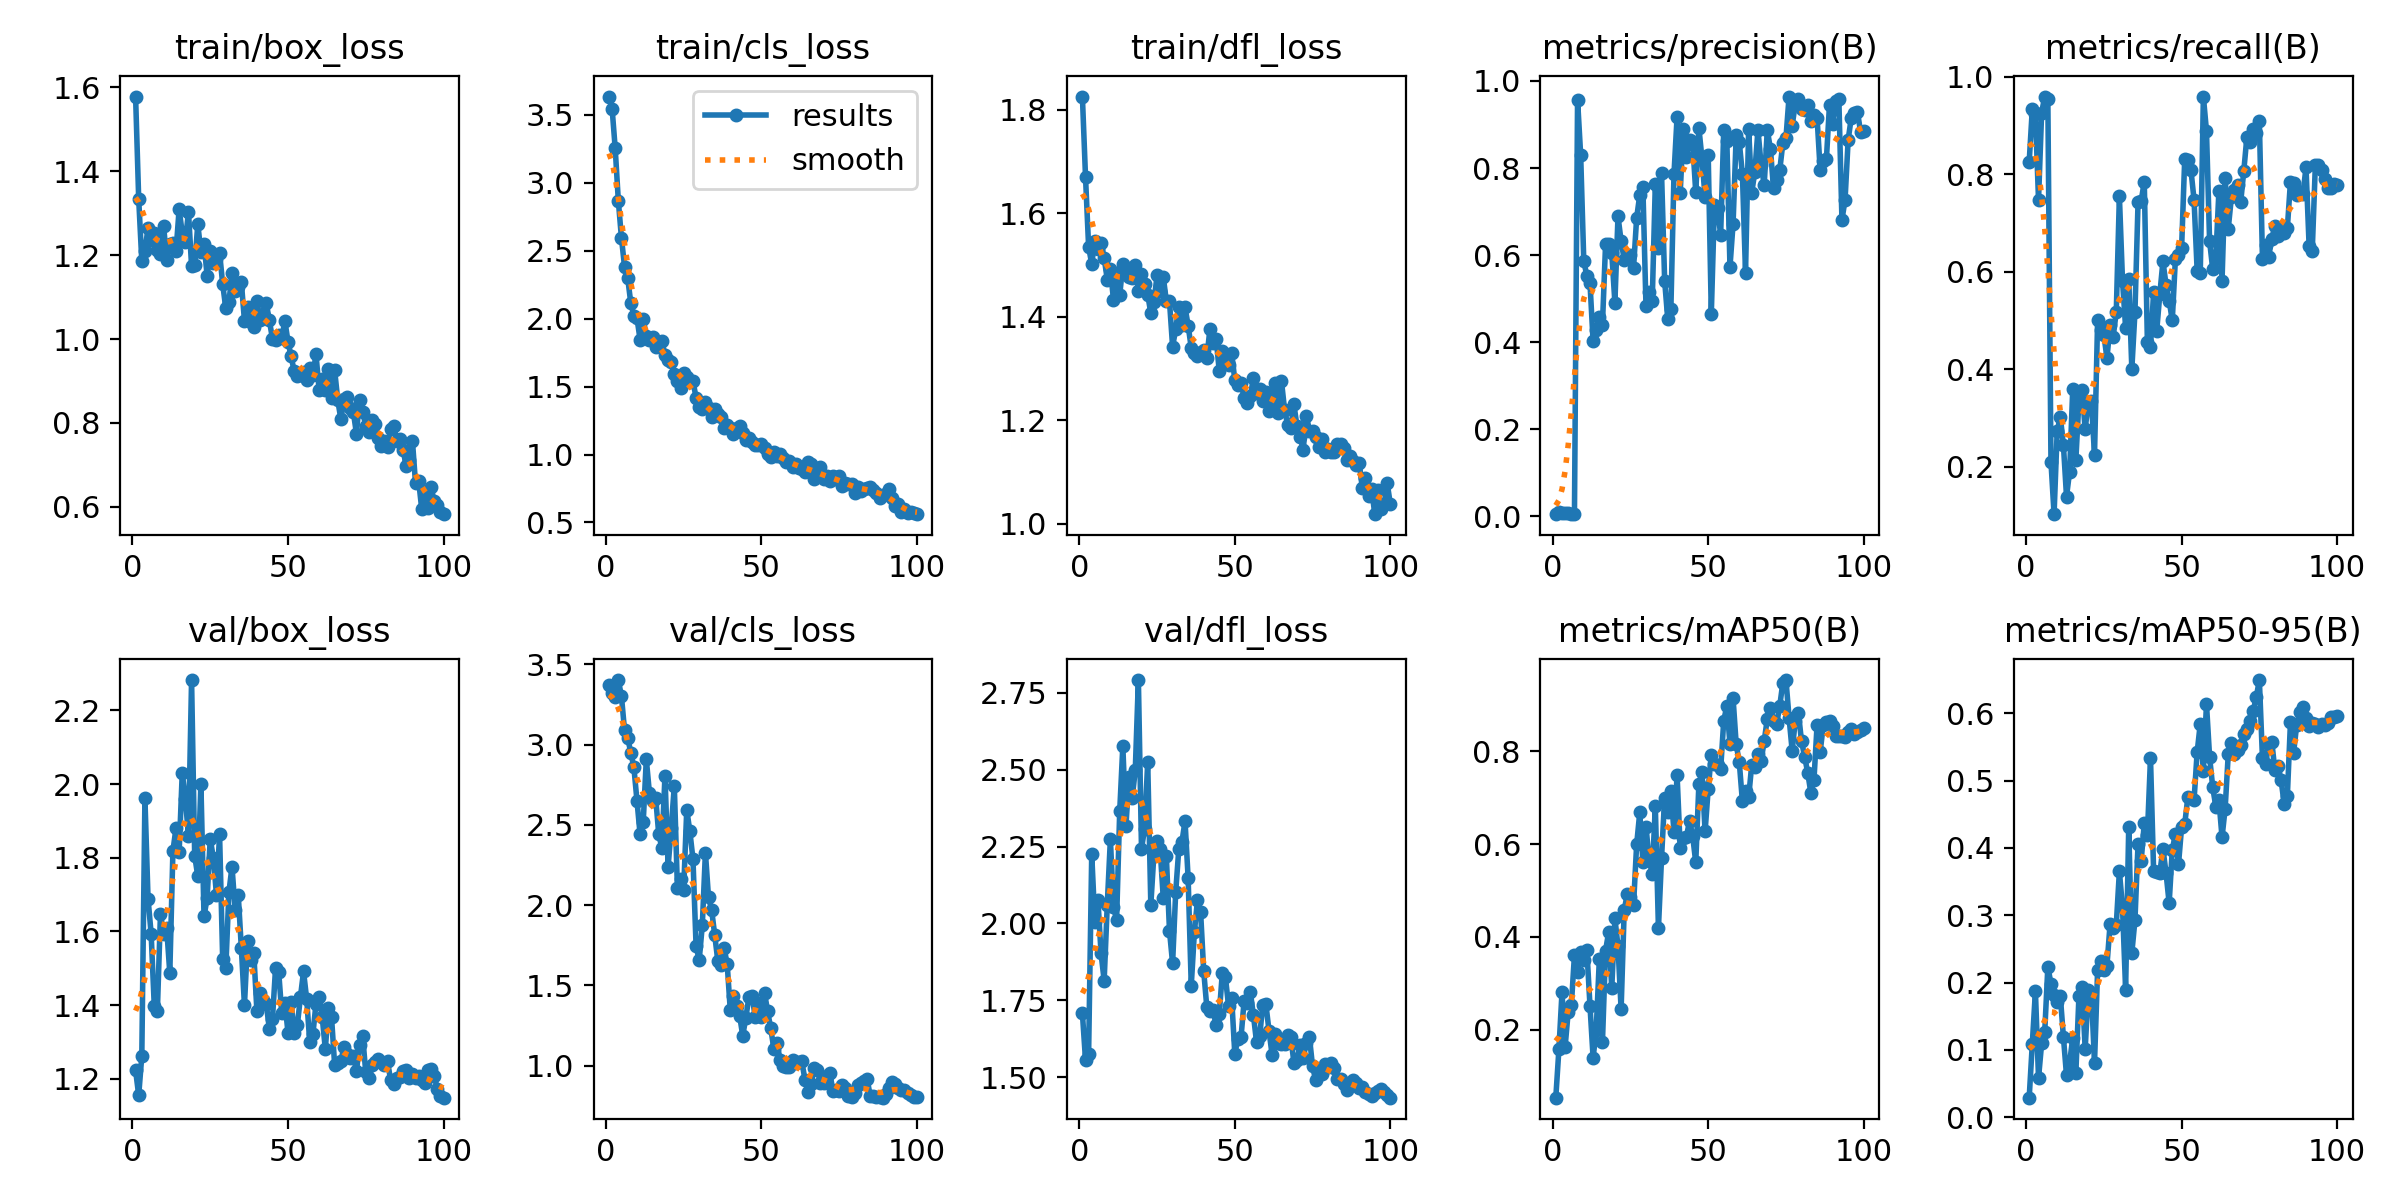

Source data for this figure (header and first rows):
epoch, time, train/box_loss, train/cls_loss, train/dfl_loss, metrics/precision(B), metrics/recall(B), metrics/mAP50(B), metrics/mAP50-95(B), val/box_loss, val/cls_loss, val/dfl_loss, lr/pg0, lr/pg1, lr/pg2
1, 5.576, 1.578, 3.635, 1.825, 0.00597, 0.8254, 0.05341, 0.02905, 1.223, 3.369, 1.709, 7.5e-05, 7.5e-05, 7.5e-05
2, 9.805, 1.333, 3.547, 1.671, 0.00982, 0.9335, 0.1575, 0.1089, 1.155, 3.319, 1.557, 0.0001609, 0.0001609, 0.0001609
3, 13.07, 1.185, 3.253, 1.535, 0.00781, 0.9244, 0.281, 0.1872, 1.263, 3.298, 1.577, 0.0002451, 0.0002451, 0.0002451
4, 16.59, 1.211, 2.869, 1.502, 0.00746, 0.7474, 0.1636, 0.05821, 1.961, 3.402, 2.226, 0.0003275, 0.0003275, 0.0003275
5, 19.87, 1.264, 2.595, 1.546, 0.00724, 0.9264, 0.2392, 0.1096, 1.689, 3.302, 2.005, 0.0004082, 0.0004082, 0.0004082
6, 23.44, 1.236, 2.383, 1.53, 0.00562, 0.9587, 0.2526, 0.1271, 1.594, 3.089, 2.077, 0.0004871, 0.0004871, 0.0004871
7, 26.92, 1.253, 2.302, 1.542, 0.00525, 0.954, 0.3612, 0.2238, 1.399, 3.044, 1.903, 0.0005644, 0.0005644, 0.0005644
8, 30.21, 1.212, 2.116, 1.513, 0.9571, 0.2105, 0.3252, 0.1982, 1.384, 2.951, 1.815, 0.0006399, 0.0006399, 0.0006399
9, 33.62, 1.203, 2.023, 1.472, 0.8296, 0.1032, 0.3665, 0.1821, 1.649, 2.86, 2.062, 0.0007136, 0.0007136, 0.0007136
10, 36.78, 1.27, 2.003, 1.492, 0.5863, 0.2733, 0.3498, 0.1716, 1.593, 2.65, 2.273, 0.0007857, 0.0007857, 0.0007857
11, 40.11, 1.189, 1.846, 1.432, 0.5522, 0.3031, 0.371, 0.1804, 1.609, 2.441, 2.053, 0.0008559, 0.0008559, 0.0008559
12, 43.44, 1.226, 1.995, 1.485, 0.5351, 0.2452, 0.2507, 0.1194, 1.487, 2.516, 2.012, 0.0009245, 0.0009245, 0.0009245
13, 46.49, 1.228, 1.875, 1.442, 0.402, 0.1394, 0.1391, 0.06209, 1.818, 2.908, 2.365, 0.0009914, 0.0009914, 0.0009914
14, 49.41, 1.209, 1.846, 1.501, 0.428, 0.1906, 0.1998, 0.08106, 1.881, 2.699, 2.576, 0.001056, 0.001056, 0.001056
15, 52.75, 1.31, 1.866, 1.484, 0.4591, 0.3595, 0.352, 0.1178, 1.815, 2.647, 2.318, 0.001077, 0.001077, 0.001077
16, 55.58, 1.252, 1.794, 1.477, 0.4405, 0.2145, 0.1731, 0.06575, 2.031, 2.67, 2.475, 0.001064, 0.001064, 0.001064
17, 58.46, 1.232, 1.823, 1.476, 0.6245, 0.3369, 0.3705, 0.1805, 1.961, 2.441, 2.408, 0.001052, 0.001052, 0.001052
18, 61.27, 1.303, 1.836, 1.5, 0.6254, 0.3568, 0.4102, 0.193, 1.86, 2.357, 2.497, 0.00104, 0.00104, 0.00104
19, 64.13, 1.173, 1.733, 1.449, 0.6042, 0.2775, 0.2899, 0.1014, 2.282, 2.808, 2.791, 0.001027, 0.001027, 0.001027
20, 66.86, 1.175, 1.697, 1.483, 0.4911, 0.3331, 0.4401, 0.1892, 1.805, 2.238, 2.244, 0.001015, 0.001015, 0.001015
21, 69.75, 1.274, 1.681, 1.463, 0.6892, 0.335, 0.38, 0.1846, 1.75, 2.478, 2.307, 0.001002, 0.001002, 0.001002
22, 72.53, 1.206, 1.595, 1.443, 0.6323, 0.2246, 0.2442, 0.08095, 1.999, 2.743, 2.526, 0.0009901, 0.0009901, 0.0009901
23, 75.55, 1.227, 1.541, 1.407, 0.5898, 0.5011, 0.4582, 0.2188, 1.641, 2.106, 2.061, 0.0009778, 0.0009778, 0.0009778
24, 78.58, 1.151, 1.488, 1.428, 0.593, 0.4803, 0.4928, 0.2315, 1.691, 2.162, 2.226, 0.0009654, 0.0009654, 0.0009654
25, 81.45, 1.209, 1.603, 1.48, 0.6001, 0.4712, 0.4863, 0.2186, 1.851, 2.094, 2.268, 0.000953, 0.000953, 0.000953
26, 84.6, 1.182, 1.572, 1.45, 0.5712, 0.423, 0.4695, 0.2253, 1.8, 2.595, 2.241, 0.0009406, 0.0009406, 0.0009406
27, 88.08, 1.192, 1.531, 1.477, 0.6859, 0.49, 0.5995, 0.2864, 1.7, 2.46, 2.083, 0.0009283, 0.0009283, 0.0009283
28, 91.43, 1.206, 1.545, 1.43, 0.7382, 0.4673, 0.6685, 0.2806, 1.864, 2.287, 2.218, 0.0009159, 0.0009159, 0.0009159
29, 94.77, 1.131, 1.415, 1.43, 0.7559, 0.5179, 0.5616, 0.286, 1.524, 1.745, 1.977, 0.0009035, 0.0009035, 0.0009035
30, 97.9, 1.073, 1.351, 1.342, 0.4826, 0.7546, 0.638, 0.3651, 1.5, 1.658, 1.871, 0.0008911, 0.0008911, 0.0008911
31, 100.7, 1.087, 1.333, 1.375, 0.5147, 0.5818, 0.5666, 0.3119, 1.706, 1.875, 2.102, 0.0008787, 0.0008787, 0.0008787
32, 103.5, 1.156, 1.388, 1.419, 0.4939, 0.4854, 0.5361, 0.1897, 1.776, 2.328, 2.243, 0.0008664, 0.0008664, 0.0008664
33, 106.4, 1.115, 1.343, 1.383, 0.7629, 0.5862, 0.6819, 0.431, 1.659, 2.048, 2.265, 0.000854, 0.000854, 0.000854
34, 109.3, 1.124, 1.275, 1.418, 0.6156, 0.4006, 0.419, 0.2441, 1.7, 1.971, 2.333, 0.0008416, 0.0008416, 0.0008416
35, 112.4, 1.135, 1.332, 1.383, 0.7881, 0.5168, 0.5705, 0.2925, 1.555, 1.813, 2.147, 0.0008293, 0.0008293, 0.0008293
36, 115.3, 1.044, 1.298, 1.34, 0.5411, 0.7426, 0.7006, 0.4065, 1.4, 1.651, 1.798, 0.0008169, 0.0008169, 0.0008169
37, 118.3, 1.077, 1.28, 1.331, 0.4526, 0.745, 0.6687, 0.3809, 1.575, 1.628, 1.971, 0.0008045, 0.0008045, 0.0008045
38, 121.1, 1.04, 1.196, 1.323, 0.4758, 0.7848, 0.7146, 0.4365, 1.524, 1.733, 2.075, 0.0007921, 0.0007921, 0.0007921
39, 124, 1.029, 1.219, 1.332, 0.7865, 0.4555, 0.6264, 0.4198, 1.54, 1.634, 2.038, 0.0007797, 0.0007797, 0.0007797
40, 126.8, 1.09, 1.195, 1.336, 0.9179, 0.4463, 0.7481, 0.5334, 1.384, 1.345, 1.846, 0.0007674, 0.0007674, 0.0007674
41, 129.5, 1.045, 1.148, 1.32, 0.7432, 0.5576, 0.5917, 0.3664, 1.432, 1.437, 1.728, 0.000755, 0.000755, 0.000755
42, 132.3, 1.058, 1.198, 1.376, 0.8907, 0.4792, 0.6134, 0.3648, 1.413, 1.373, 1.715, 0.0007426, 0.0007426, 0.0007426
43, 135.3, 1.086, 1.208, 1.349, 0.8252, 0.5543, 0.6162, 0.363, 1.404, 1.312, 1.717, 0.0007302, 0.0007302, 0.0007302
44, 138.1, 1.044, 1.16, 1.358, 0.8638, 0.6214, 0.6506, 0.399, 1.336, 1.186, 1.669, 0.0007179, 0.0007179, 0.0007179
45, 141, 1.001, 1.103, 1.295, 0.8598, 0.5736, 0.6181, 0.3627, 1.362, 1.3, 1.706, 0.0007055, 0.0007055, 0.0007055
46, 143.8, 0.997, 1.119, 1.334, 0.7439, 0.541, 0.5606, 0.3179, 1.501, 1.429, 1.841, 0.0006931, 0.0006931, 0.0006931
47, 146.6, 1.008, 1.095, 1.319, 0.8926, 0.5002, 0.7291, 0.3969, 1.491, 1.436, 1.825, 0.0006808, 0.0006808, 0.0006808
48, 149.4, 1.003, 1.07, 1.306, 0.8219, 0.6256, 0.7548, 0.4208, 1.377, 1.304, 1.731, 0.0006684, 0.0006684, 0.0006684
49, 152.2, 1.043, 1.069, 1.33, 0.7325, 0.6335, 0.6274, 0.3754, 1.407, 1.389, 1.757, 0.000656, 0.000656, 0.000656
50, 155, 0.9937, 1.081, 1.277, 0.8308, 0.6483, 0.7191, 0.4311, 1.325, 1.305, 1.576, 0.0006436, 0.0006436, 0.0006436
51, 157.8, 0.9587, 1.049, 1.268, 0.4655, 0.831, 0.7926, 0.4352, 1.409, 1.456, 1.626, 0.0006312, 0.0006312, 0.0006312
52, 160.6, 0.923, 1.006, 1.273, 0.7149, 0.8283, 0.7721, 0.4751, 1.323, 1.338, 1.63, 0.0006189, 0.0006189, 0.0006189
53, 163.5, 0.9114, 0.9824, 1.242, 0.7079, 0.8089, 0.771, 0.4748, 1.345, 1.234, 1.749, 0.0006065, 0.0006065, 0.0006065
54, 166.3, 0.9145, 1.019, 1.233, 0.6464, 0.7477, 0.7612, 0.4709, 1.422, 1.106, 1.742, 0.0005941, 0.0005941, 0.0005941
55, 169.1, 0.9224, 0.9912, 1.247, 0.8872, 0.6025, 0.8665, 0.5422, 1.491, 1.145, 1.776, 0.0005818, 0.0005818, 0.0005818
56, 171.9, 0.9023, 1.002, 1.282, 0.8618, 0.5967, 0.898, 0.5842, 1.416, 1.036, 1.701, 0.0005694, 0.0005694, 0.0005694
57, 174.8, 0.9318, 0.9748, 1.253, 0.5729, 0.9592, 0.8167, 0.514, 1.299, 0.9955, 1.614, 0.000557, 0.000557, 0.000557
58, 177.5, 0.9139, 0.9442, 1.259, 0.6724, 0.8882, 0.9144, 0.6139, 1.32, 0.9914, 1.634, 0.0005446, 0.0005446, 0.0005446
59, 180.3, 0.9636, 0.9522, 1.237, 0.8748, 0.6629, 0.8154, 0.5351, 1.404, 0.9951, 1.736, 0.0005322, 0.0005322, 0.0005322
60, 183.1, 0.8793, 0.906, 1.254, 0.8589, 0.6054, 0.7763, 0.4903, 1.422, 1.037, 1.737, 0.0005199, 0.0005199, 0.0005199
... 40 more rows
